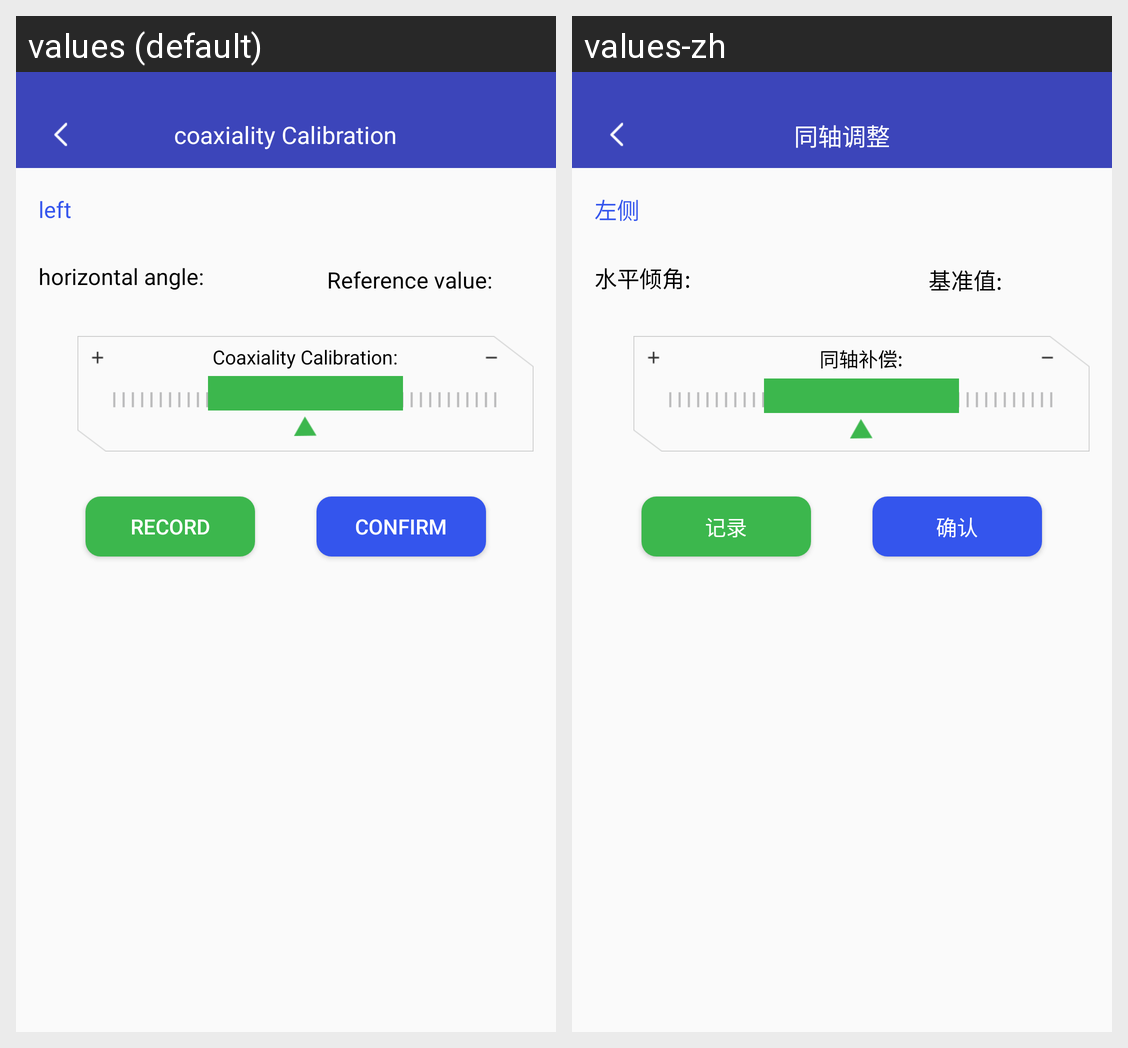

For this localized Android screen grid, give each drawn string resource with its value in every locale shown.
Android screen res/layout/activity_coaxial_adjust.xml rendered under 2 locales, left to right: values (default), values-zh. Device: Nexus 5 (rendered at 1080×1920; each locale shown at half size, 540×960, under a caption strip naming it); theme AppTheme.
Strings drawn on this screen, with the default value and each locale's value (text and hints the layout hard-codes, and strings that could not be matched under every locale, appear in the picture but are not listed):

str_coaxial_adjustment
  values: coaxiality Calibration
  values-zh: 同轴调整

str_left
  values: left
  values-zh: 左侧

str_horizontal_inclination_angle
  values: horizontal angle:
  values-zh: 水平倾角:

str_reference_value
  values: Reference value:
  values-zh: 基准值:

str_coaxial_compensation
  values: Coaxiality Calibration:
  values-zh: 同轴补偿:

str_record
  values: record
  values-zh: 记录

str_confirm
  values: Confirm
  values-zh: 确认
